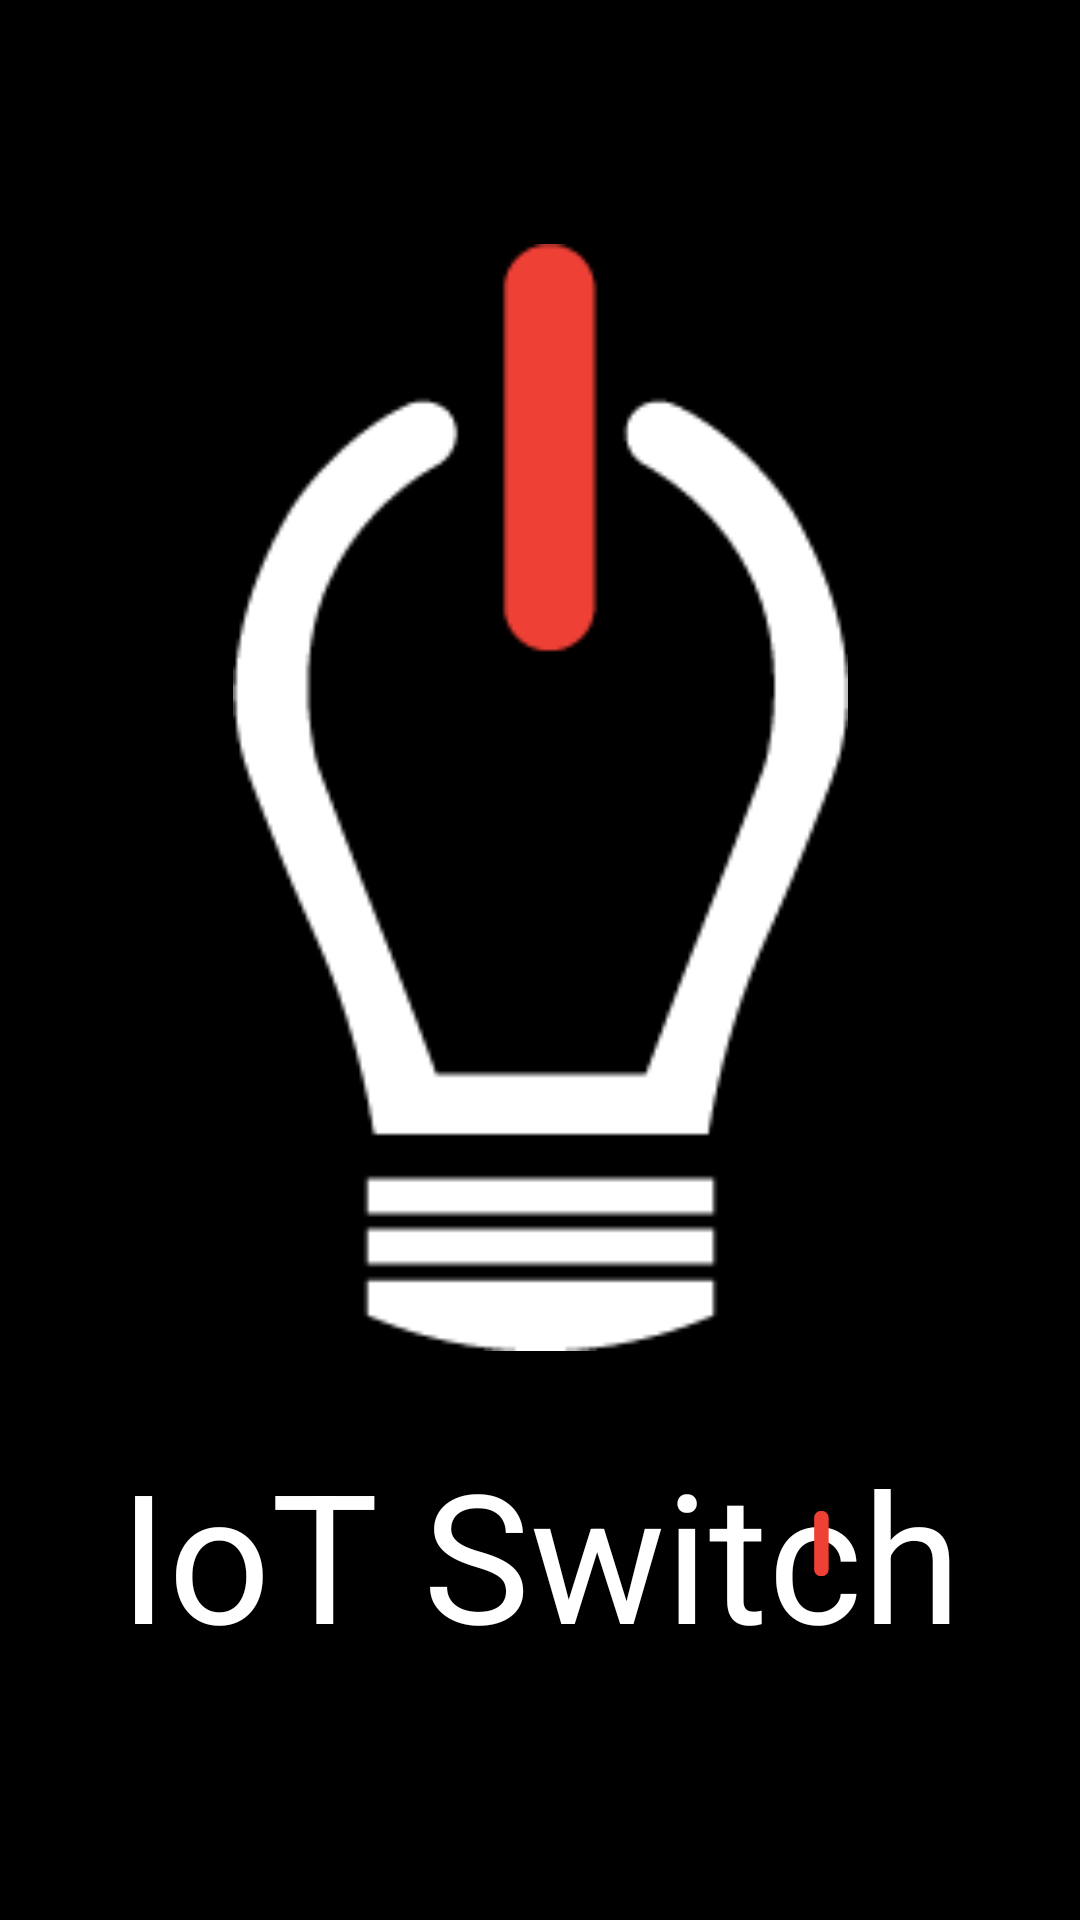

This screen was rendered from an Android layout file. Write that file and the resources it references.
<!-- AndroidManifest.xml: application theme Theme.AppCompat.NoActionBar -->
<!-- res/layout/activity_splash_screen.xml -->
<?xml version="1.0" encoding="utf-8"?>
<androidx.constraintlayout.widget.ConstraintLayout xmlns:android="http://schemas.android.com/apk/res/android"
    xmlns:app="http://schemas.android.com/apk/res-auto"
    xmlns:tools="http://schemas.android.com/tools"
    android:layout_width="match_parent"
    android:layout_height="match_parent"
    android:background="#000000"
    tools:context=".SplashScreen">


    <ImageView
        android:id="@+id/imageView"
        android:layout_width="329dp"
        android:layout_height="369dp"
        android:layout_centerHorizontal="true"
        android:src="@drawable/assestsix"
        app:layout_constraintBottom_toBottomOf="parent"
        app:layout_constraintEnd_toEndOf="parent"
        app:layout_constraintStart_toStartOf="parent"
        app:layout_constraintTop_toTopOf="parent"
        app:layout_constraintVertical_bias="0.3" />

    <TextView
        android:id="@+id/textView14"
        android:layout_width="wrap_content"
        android:layout_height="wrap_content"
        android:fontFamily="sans-serif-thin"
        android:text="IoT Switch"
        android:textColor="#ffffff"
        android:textSize="60sp"
        android:textStyle="bold"
        app:layout_constraintBottom_toBottomOf="parent"
        app:layout_constraintEnd_toEndOf="parent"
        app:layout_constraintStart_toStartOf="parent"
        app:layout_constraintTop_toTopOf="parent"
        app:layout_constraintVertical_bias="0.853" />

    <ImageView
        android:id="@+id/imageView5"
        android:layout_width="5dp"
        android:layout_height="89dp"
        android:layout_marginTop="10dp"
        app:layout_constraintBottom_toBottomOf="parent"
        app:layout_constraintEnd_toEndOf="@+id/textView14"
        app:layout_constraintHorizontal_bias="0.84"
        app:layout_constraintStart_toStartOf="@+id/textView14"
        app:layout_constraintTop_toTopOf="parent"
        app:layout_constraintVertical_bias="0.85"
        app:srcCompat="@drawable/iottopon" />
</androidx.constraintlayout.widget.ConstraintLayout>
<!-- resources referenced by this layout -->
<resources>
  <!-- drawable assestsix: png bitmap (drawable, 3815 bytes) -->
  <!-- drawable iottopon: png bitmap (drawable, 449 bytes) -->
</resources>
